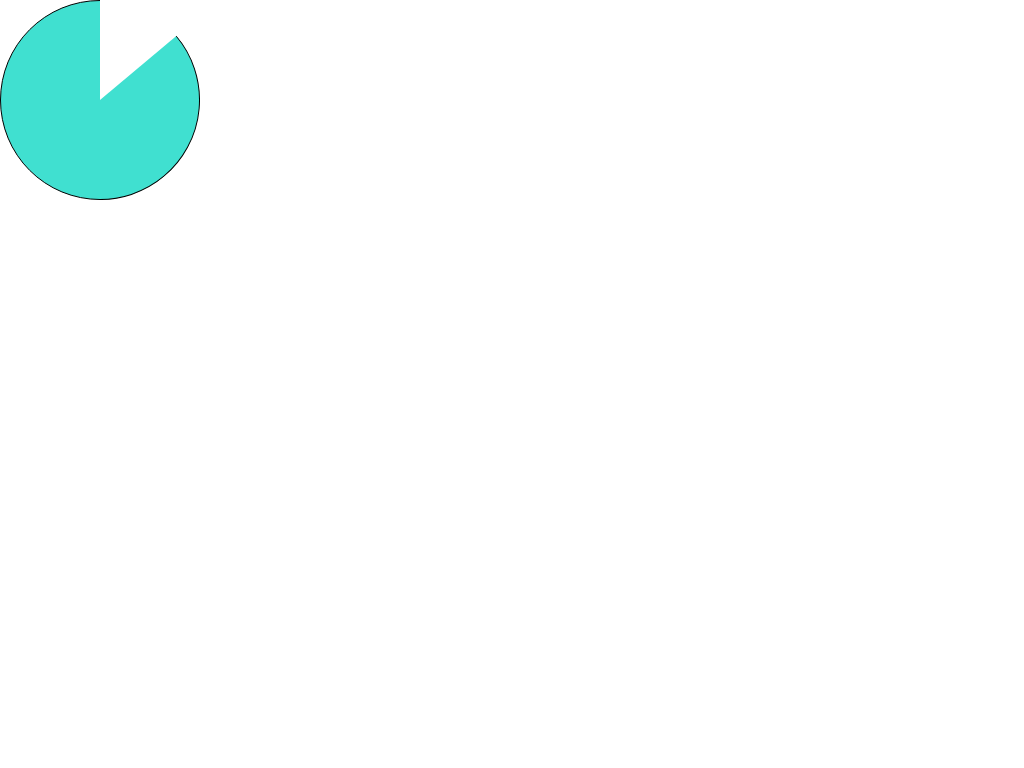

Write the HTML and CSS that draws this image.

<!DOCTYPE html>
<html lang="en">
<head>
    <meta charset="UTF-8">
    <title>CSS绘制圆弧</title>
    <style>
        *{
            margin:0;
            padding:0;
            box-sizing: border-box;
        }
        .circular-arc div[class*=circular-arc]{
            position:absolute;
            z-index:1;
            display: inline-block;
            width:200px;
            height:200px;
            /*clip属性剪裁绝对定位元素*/
            clip:rect(0,100px,200px,0px);
        }
        .circular-arc div[class*=circular-arc] span{
            position:absolute;
            display:inline-block;
            width:200px;
            height:200px;
            border-radius:100px;
            clip:rect(0,100px,200px,0px);
            border:1px solid black;
        }

        .circular-arc-left{

        }
        .circular-arc-left span{
            background-color:turquoise;
        }

        .circular-arc .circular-arc-right{
            z-index:0;
            transform:rotate(180deg);
        }
        .circular-arc-right span{
            transform:rotate(50deg);
            background-color:turquoise;
        }
    </style>
</head>
<body>
    <div class="circular-arc">
        <div class="circular-arc-left">
            <span></span>
        </div>
        <div class="circular-arc-right">
            <span></span>
        </div>
    </div>
</body>
</html>
